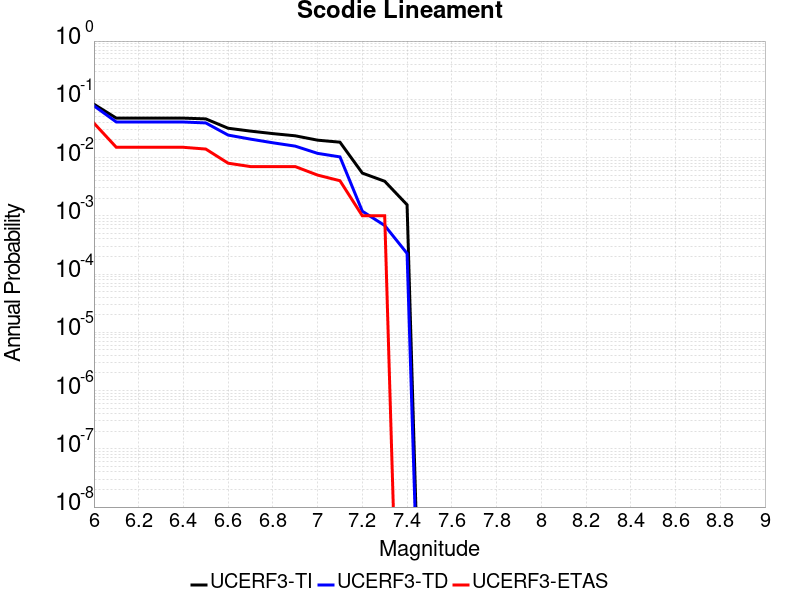

Source data for this figure (header and first rows):
Magnitude, UCERF3-TI Prob, UCERF3-TD Prob, UCERF3-ETAS Prob
6.0, 0.0823, 0.07736, 0.039
6.1, 0.04753, 0.04077, 0.015
6.2, 0.04753, 0.04077, 0.015
6.3, 0.04753, 0.04077, 0.015
6.4, 0.04753, 0.04077, 0.015
6.5, 0.04614, 0.03932, 0.014
6.6, 0.03187, 0.0243, 0.008
6.7, 0.02845, 0.02073, 0.007
6.8, 0.02577, 0.01793, 0.007
6.9, 0.02363, 0.01571, 0.007
7.0, 0.01989, 0.0118, 0.005
7.1, 0.01836, 0.01027, 0.004
7.2, 0.005412, 0.001199, 0.001
7.3, 0.003918, 6.8202405E-4, 0.001
7.4, 0.001547, 2.2601006E-4, 0.0
